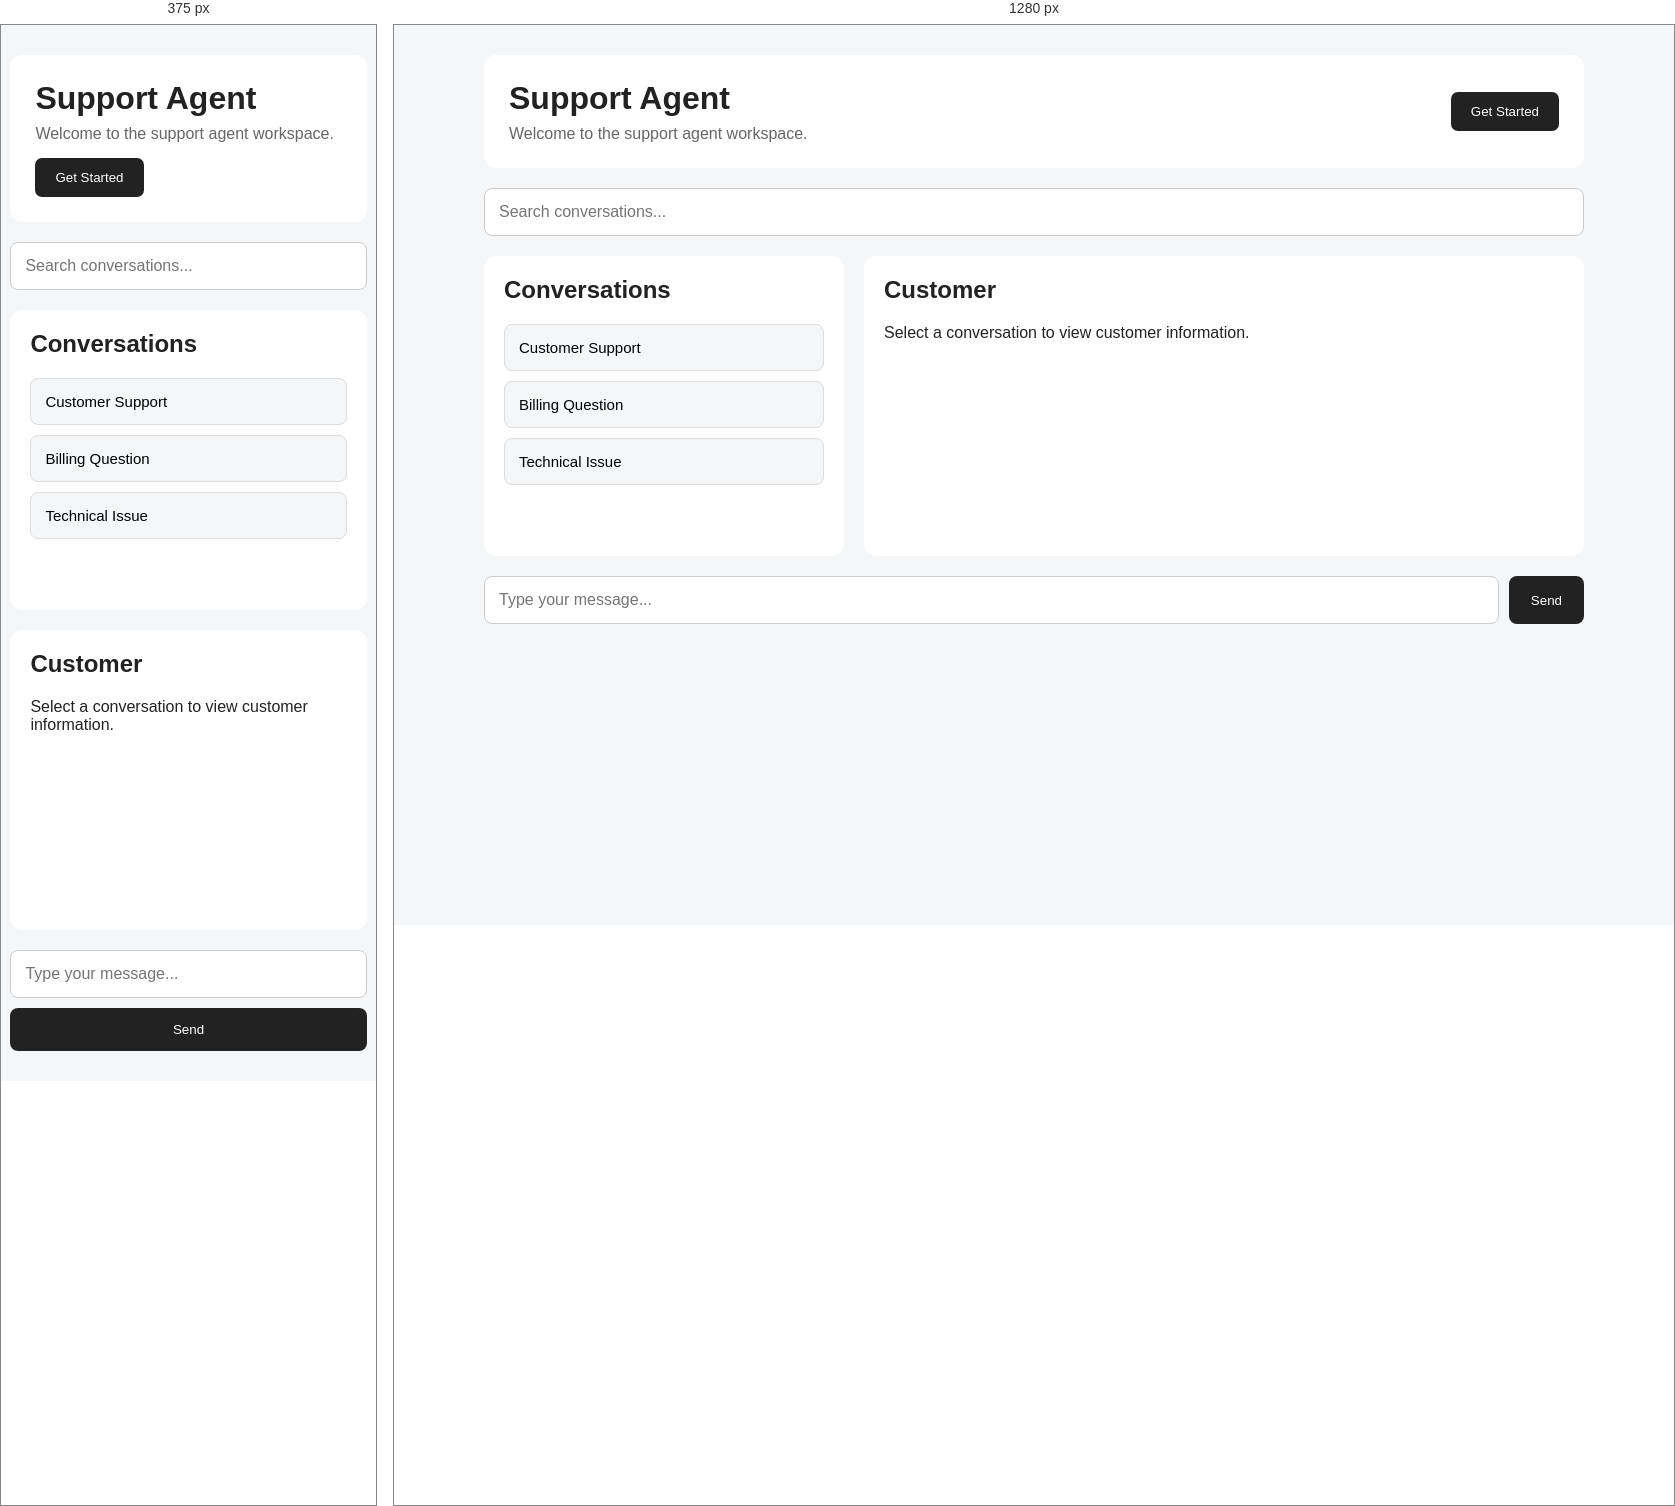
Rendered at 375 px and 1280 px, left to right.

<!-- file: index.html -->
<!DOCTYPE html>
<html lang="en">
<head>
    <meta charset="UTF-8">
    <meta name="viewport" content="width=device-width, initial-scale=1.0">

    <title>Support Agent</title>

    <link rel="stylesheet" href="css/style.css">
</head>

<body>

    <main class="support-agent">

        <!-- Header -->
        <header class="header">
            <div>
                <h1>Support Agent</h1>
                <p>Welcome to the support agent workspace.</p>
            </div>

            <button id="startButton">Get Started</button>
        </header>


        <!-- Search -->
        <section class="search-section">
            <input
                type="text"
                id="searchInput"
                placeholder="Search conversations..."
            >
        </section>


        <!-- Main workspace -->
        <section class="workspace">

            <!-- Conversations -->
            <div class="conversation-panel">

                <h2>Conversations</h2>

                <div id="conversationList">

                    <button
                        class="conversation"
                        data-customer="Customer Support"
                    >
                        Customer Support
                    </button>

                    <button
                        class="conversation"
                        data-customer="Billing Question"
                    >
                        Billing Question
                    </button>

                    <button
                        class="conversation"
                        data-customer="Technical Issue"
                    >
                        Technical Issue
                    </button>

                </div>

            </div>


            <!-- Customer -->
            <div class="customer-panel">

                <h2>Customer</h2>

                <div id="customerInfo">
                    <p>Select a conversation to view customer information.</p>
                </div>

            </div>

        </section>


        <!-- Message area -->
        <section class="message-section">

            <input
                type="text"
                id="messageInput"
                placeholder="Type your message..."
            >

            <button id="sendButton">
                Send
            </button>

        </section>

    </main>


    <!-- JavaScript -->
    <script src="js/script.js"></script>

</body>
</html>

/* @media block from style.css */
@media (max-width: 700px) {

    .header {
        flex-direction: column;
        align-items: flex-start;
        gap: 15px;
    }

    .workspace {
        grid-template-columns: 1fr;
    }

    .message-section {
        flex-direction: column;
    }

    #sendButton {
        width: 100%;
    }
}